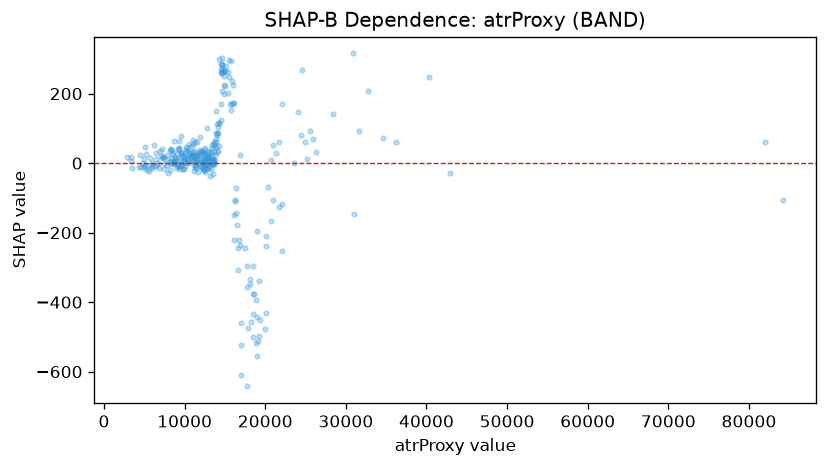

Values plotted in this chart, from the file beside it:
feature_value, shap_value
5124, -4.632
9858, 5.196
6616, -4.634
6402, 28.38
7824, -4.412
3456, -14.21
4653, -10.8
5370, -18.46
5688, 16.14
11229, -4.122
4298, -10.63
2875, 16.63
4519, 22.13
3370, 16.51
5619, -23.34
5243, 26.75
5140, -12.82
6325, -8.662
3410, 6.549
4885, 0.1692
7912, -29.74
7085, 20.92
6650, 1.238
6887, -15.16
7158, 41.3
8749, 17.46
8521, 31.23
6183, 52.96
4944, 12.52
5149, 46.42
5913, -7.221
11187, -23.99
20301, -68.26
20999, 52.2
12443, -6.906
15344, 262.7
18540, -500.5
16052, 225.8
12599, -6.768
10492, 54.59
9498, 77.23
9733, -6.226
15867, 236.2
13394, 53.17
11098, 23.77
12354, -17.49
10380, 35.65
10143, 47.72
8266, 36.59
12098, -11.98
12197, -10.25
11958, 75.44
8476, 26.21
8168, 38.13
9322, 43.77
6889, 34.45
6492, 11.07
9270, 40.06
9134, 40.31
10193, 37.75
... 266 more rows
